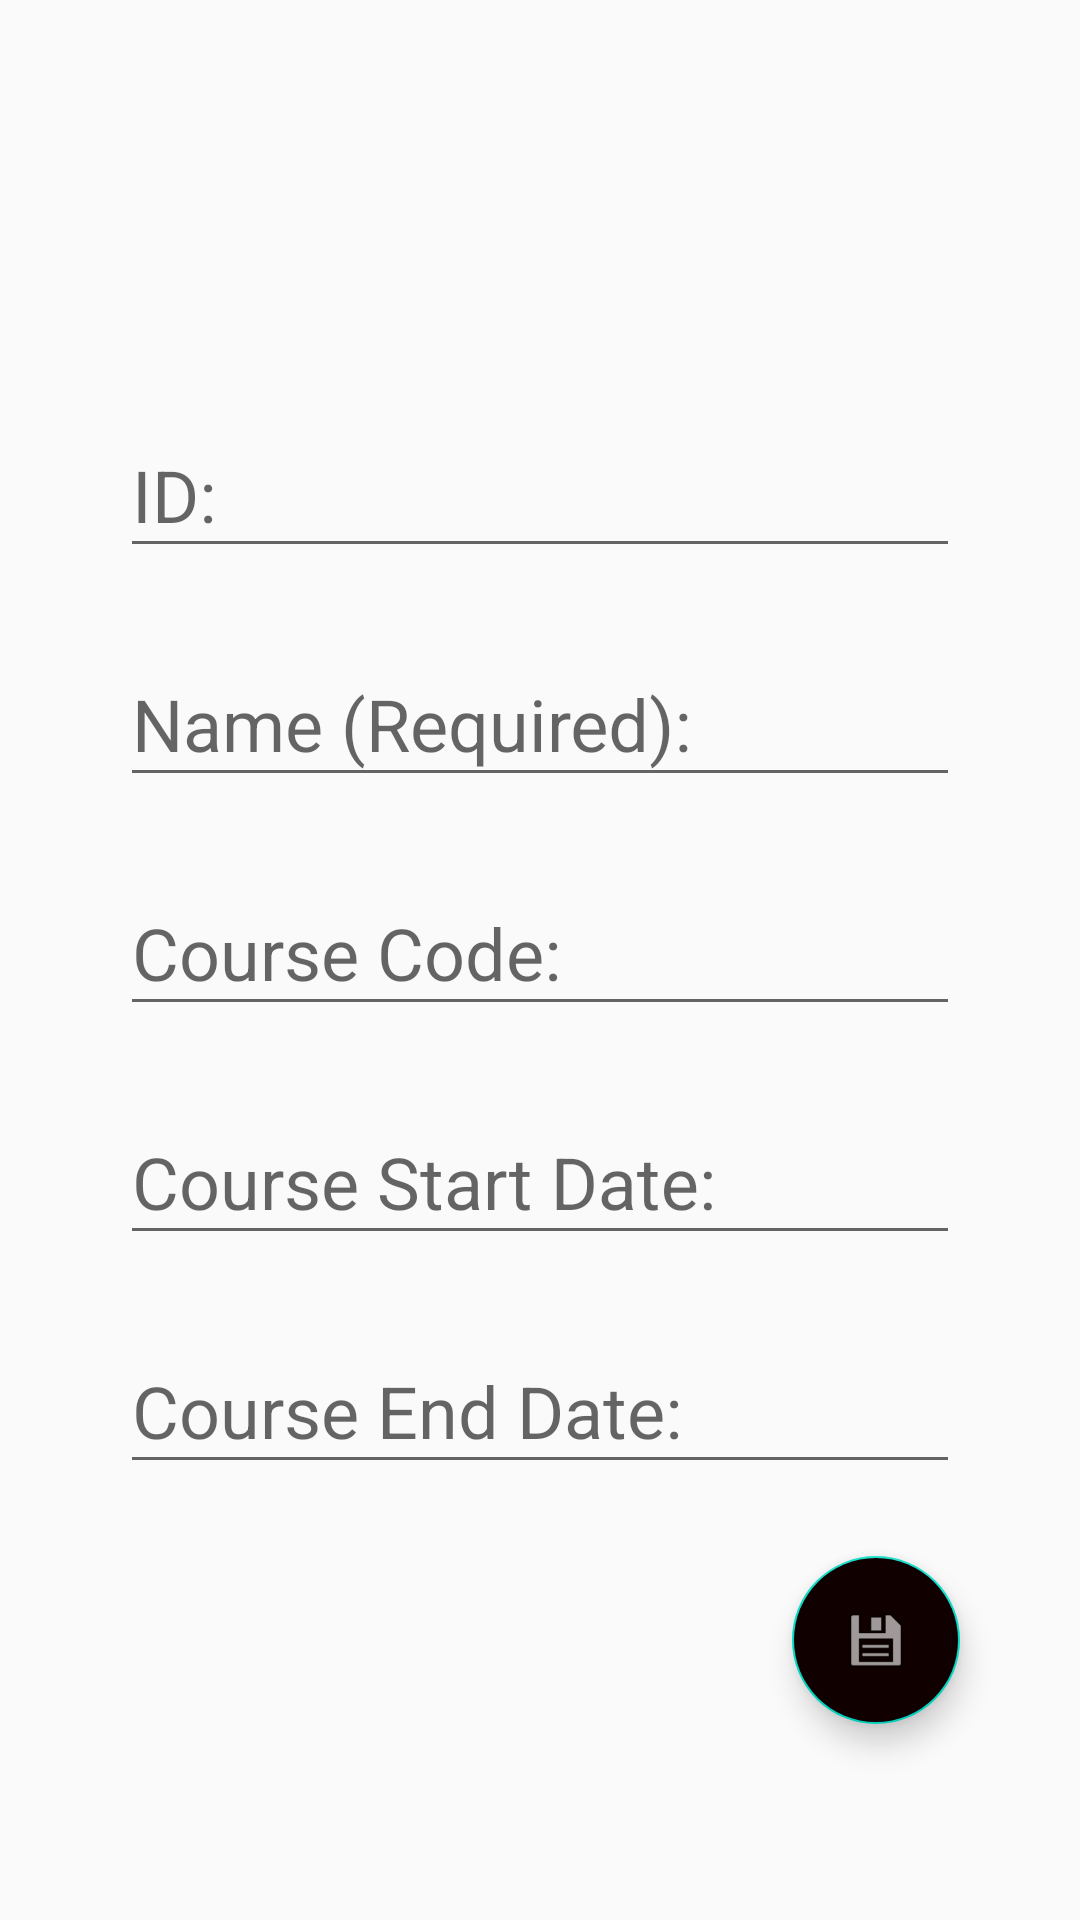

This screen was rendered from an Android layout file. Write that file and the resources it references.
<!-- AndroidManifest.xml: application theme AppTheme -->
<!-- res/layout/fragment_course_edit.xml -->
<?xml version="1.0" encoding="utf-8"?>
<android.support.design.widget.CoordinatorLayout
    xmlns:android="http://schemas.android.com/apk/res/android"
    xmlns:app="http://schemas.android.com/apk/res-auto"
    xmlns:tools="http://schemas.android.com/tools"
    android:layout_width="match_parent"
    android:layout_height="match_parent"
    android:orientation="vertical"
    tools:context=".CourseEditFragment"
    android:layout_marginTop="40dp">


    <ScrollView
        android:id="@+id/scrollView2"
        android:layout_width="match_parent"
        android:layout_height="wrap_content"
        android:layout_gravity="center_vertical">

        <LinearLayout
            android:layout_width="match_parent"
            android:layout_height="match_parent"
            android:layout_marginStart="40dp"
            android:layout_marginEnd="40dp"
            android:layout_marginBottom="16dp"
            android:orientation="vertical">

            <android.support.design.widget.TextInputLayout
                android:layout_width="match_parent"
                android:layout_height="wrap_content"
                android:layout_marginTop="8dp"
                android:layout_marginBottom="8dp">

                <android.support.design.widget.TextInputEditText
                    android:id="@+id/editId"
                    android:layout_width="match_parent"
                    android:layout_height="wrap_content"
                    android:hint="ID:"
                    android:inputType="text"
                    android:textSize="24dp" />
            </android.support.design.widget.TextInputLayout>

            <android.support.design.widget.TextInputLayout
                android:layout_width="match_parent"
                android:layout_height="wrap_content"
                android:layout_marginTop="8dp"
                android:layout_marginBottom="8dp">

                <android.support.design.widget.TextInputEditText
                    android:id="@+id/editCName"
                    android:layout_width="match_parent"
                    android:layout_height="wrap_content"
                    android:hint="Name (Required):"
                    android:inputType="text"
                    android:textSize="24dp" />

            </android.support.design.widget.TextInputLayout>

            <android.support.design.widget.TextInputLayout
                android:layout_width="match_parent"
                android:layout_height="wrap_content"
                android:layout_marginTop="8dp"
                android:layout_marginBottom="8dp">

                <android.support.design.widget.TextInputEditText
                    android:id="@+id/editCourse"
                    android:layout_width="match_parent"
                    android:layout_height="wrap_content"
                    android:hint="Course Code:"
                    android:inputType="text"
                    android:textSize="24dp" />

            </android.support.design.widget.TextInputLayout>

            <android.support.design.widget.TextInputLayout
                android:layout_width="match_parent"
                android:layout_height="wrap_content"
                android:layout_marginTop="8dp"
                android:layout_marginBottom="8dp">

                <android.support.design.widget.TextInputEditText
                    android:id="@+id/editStartDate"
                    android:layout_width="match_parent"
                    android:layout_height="wrap_content"
                    android:hint="Course Start Date:"
                    android:inputType="date"
                    android:textSize="24dp" />

            </android.support.design.widget.TextInputLayout>

            <android.support.design.widget.TextInputLayout
                android:layout_width="match_parent"
                android:layout_height="wrap_content"
                android:layout_marginTop="8dp"
                android:layout_marginBottom="8dp">

                <android.support.design.widget.TextInputEditText
                    android:id="@+id/editEndDate"
                    android:layout_width="match_parent"
                    android:layout_height="wrap_content"
                    android:hint="Course End Date:"
                    android:inputType="date"
                    android:textSize="24dp" />

            </android.support.design.widget.TextInputLayout>

        </LinearLayout>

    </ScrollView>

    <android.support.design.widget.FloatingActionButton
        android:id="@+id/floatingActionButton"
        android:layout_width="wrap_content"
        android:layout_height="wrap_content"
        android:layout_gravity="end|bottom"
        android:layout_marginStart="40dp"
        android:layout_marginTop="16dp"
        android:layout_marginEnd="40dp"
        android:backgroundTint="#110000"
        android:clickable="true"
        android:elevation="4dp"
        android:isScrollContainer="true"
        android:src="@android:drawable/ic_menu_save"
        android:visibility="visible"
        app:layout_anchor="@+id/scrollView2"
        app:layout_anchorGravity="right|bottom" />


</android.support.design.widget.CoordinatorLayout>
<!-- resources referenced by this layout -->
<resources>
  <style name="AppTheme" parent="Theme.AppCompat.Light.DarkActionBar">
          
          <item name="colorPrimary">@color/colorPrimary</item>
          <item name="colorPrimaryDark">@color/colorPrimaryDark</item>
          <item name="colorAccent">@color/colorAccent</item>
      </style>
  <!-- not gathered from this repository: default colours our renderer supplied (Android Studio template values) -->
  <color name="colorPrimary">#FF6200EE</color>
  <color name="colorPrimaryDark">#FF3700B3</color>
  <color name="colorAccent">#FF03DAC5</color>
</resources>
